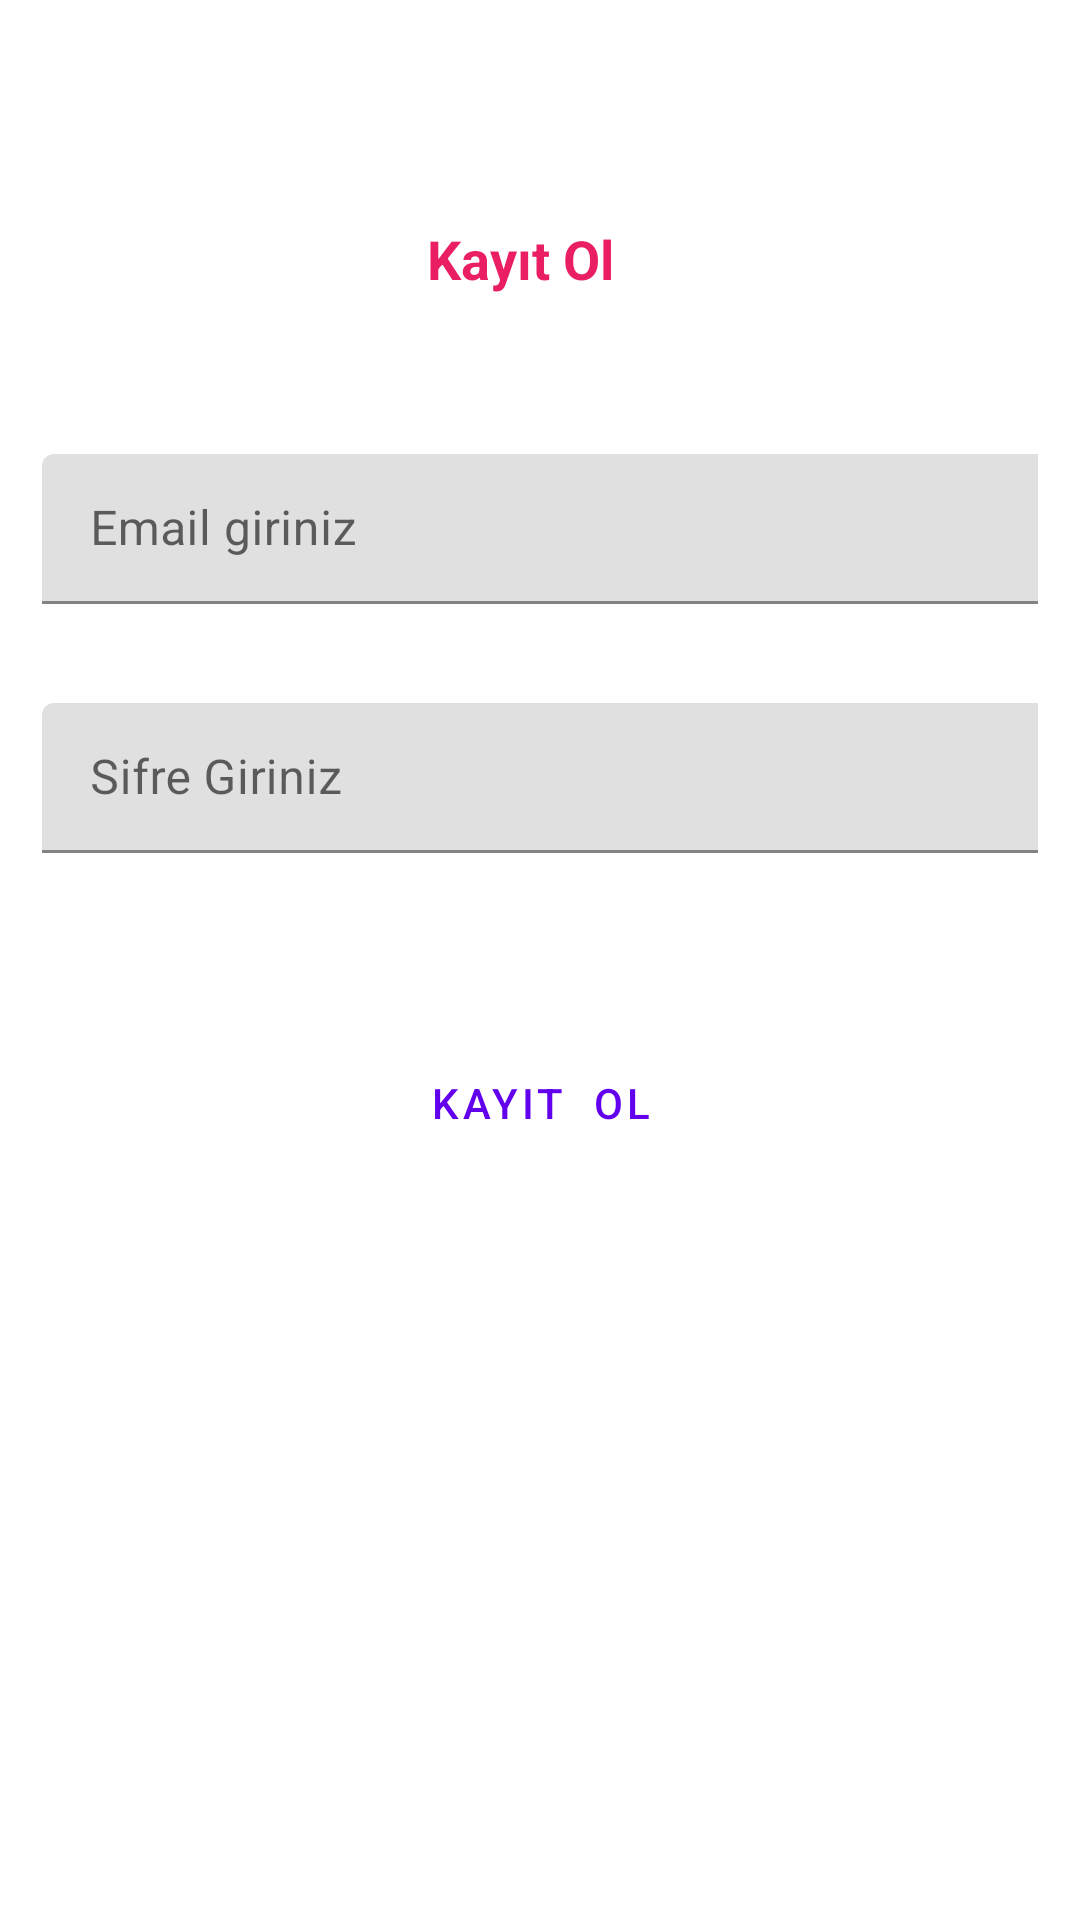

Here is an Android app screen rendered from its layout file. Give the layout XML and the strings, colors and styles it references.
<!-- AndroidManifest.xml: application theme Theme.SohbetApp -->
<!-- res/layout/activity_kayit_ol.xml -->
<?xml version="1.0" encoding="utf-8"?>
<androidx.constraintlayout.widget.ConstraintLayout xmlns:android="http://schemas.android.com/apk/res/android"
    xmlns:app="http://schemas.android.com/apk/res-auto"
    xmlns:tools="http://schemas.android.com/tools"
    android:layout_width="match_parent"
    android:layout_height="match_parent"
    tools:context=".Activity.KayitOlActivity">


   <com.google.android.material.textfield.TextInputLayout
       android:id="@+id/text1"
       android:layout_width="332dp"
       android:layout_height="50dp"
       android:layout_marginTop="53dp"
       android:hint=""
       app:layout_constraintEnd_toEndOf="parent"
       app:layout_constraintHorizontal_bias="0.5"
       app:layout_constraintStart_toStartOf="parent"
       app:layout_constraintTop_toBottomOf="@+id/textView2"
       tools:ignore="MissingConstraints">

      <com.google.android.material.textfield.TextInputEditText
          android:id="@+id/editmailKayitOl"
          android:layout_width="354dp"
          android:layout_height="match_parent"
          android:hint="Email giriniz" />
   </com.google.android.material.textfield.TextInputLayout>

   <com.google.android.material.textfield.TextInputLayout
       android:id="@+id/textInputLayout"
       android:layout_width="332dp"
       android:layout_height="50dp"
       android:layout_marginTop="33dp"
       app:layout_constraintEnd_toEndOf="parent"
       app:layout_constraintHorizontal_bias="0.5"
       app:layout_constraintStart_toStartOf="parent"
       app:layout_constraintTop_toBottomOf="@+id/text1">

      <com.google.android.material.textfield.TextInputEditText
          android:id="@+id/editSifreKayitOl"
          android:layout_width="354dp"
          android:layout_height="match_parent"
          android:hint="Sifre Giriniz" />
   </com.google.android.material.textfield.TextInputLayout>

   <TextView
       android:id="@+id/textView2"
       android:layout_width="wrap_content"
       android:layout_height="wrap_content"
       android:layout_marginStart="170dp"
       android:layout_marginLeft="170dp"
       android:layout_marginTop="74dp"
       android:layout_marginEnd="183dp"
       android:layout_marginRight="183dp"
       android:text="Kayıt Ol"
       android:textColor="#E91E63"
       android:textSize="18sp"
       android:textStyle="bold"
       app:layout_constraintEnd_toEndOf="parent"
       app:layout_constraintStart_toStartOf="parent"
       app:layout_constraintTop_toTopOf="parent" />

   <Button
       android:id="@+id/buttonKayitOl"
       style="@style/Widget.MaterialComponents.Button.TextButton"
       android:layout_width="wrap_content"
       android:layout_height="wrap_content"
       android:layout_marginTop="41dp"
       android:layout_marginBottom="230dp"
       android:text="Kayit  Ol"
       app:layout_constraintBottom_toBottomOf="parent"
       app:layout_constraintEnd_toEndOf="parent"
       app:layout_constraintStart_toStartOf="parent"
       app:layout_constraintTop_toBottomOf="@+id/textInputLayout" />

</androidx.constraintlayout.widget.ConstraintLayout>
<!-- resources referenced by this layout -->
<resources>
  <style name="Theme.SohbetApp" parent="Theme.MaterialComponents.DayNight.DarkActionBar">
          
          <item name="colorPrimary">@color/purple_500</item>
          <item name="colorPrimaryVariant">@color/purple_700</item>
          <item name="colorOnPrimary">@color/white</item>
          
          <item name="colorSecondary">@color/teal_200</item>
          <item name="colorSecondaryVariant">@color/teal_700</item>
          <item name="colorOnSecondary">@color/black</item>
  
          
          <item name="android:statusBarColor" tools:targetApi="l">?attr/colorPrimaryVariant</item>
          <item name="windowNoTitle">true</item>
          <item name="windowActionBar">false</item>
          
      </style>
  <!-- not gathered from this repository: default colours our renderer supplied (Android Studio template values) -->
  <color name="purple_500">#FF6200EE</color>
  <color name="purple_700">#FF3700B3</color>
  <color name="teal_200">#FF03DAC5</color>
  <color name="teal_700">#FF018786</color>
  <color name="black">#FF000000</color>
  <color name="white">#FFFFFFFF</color>
</resources>
